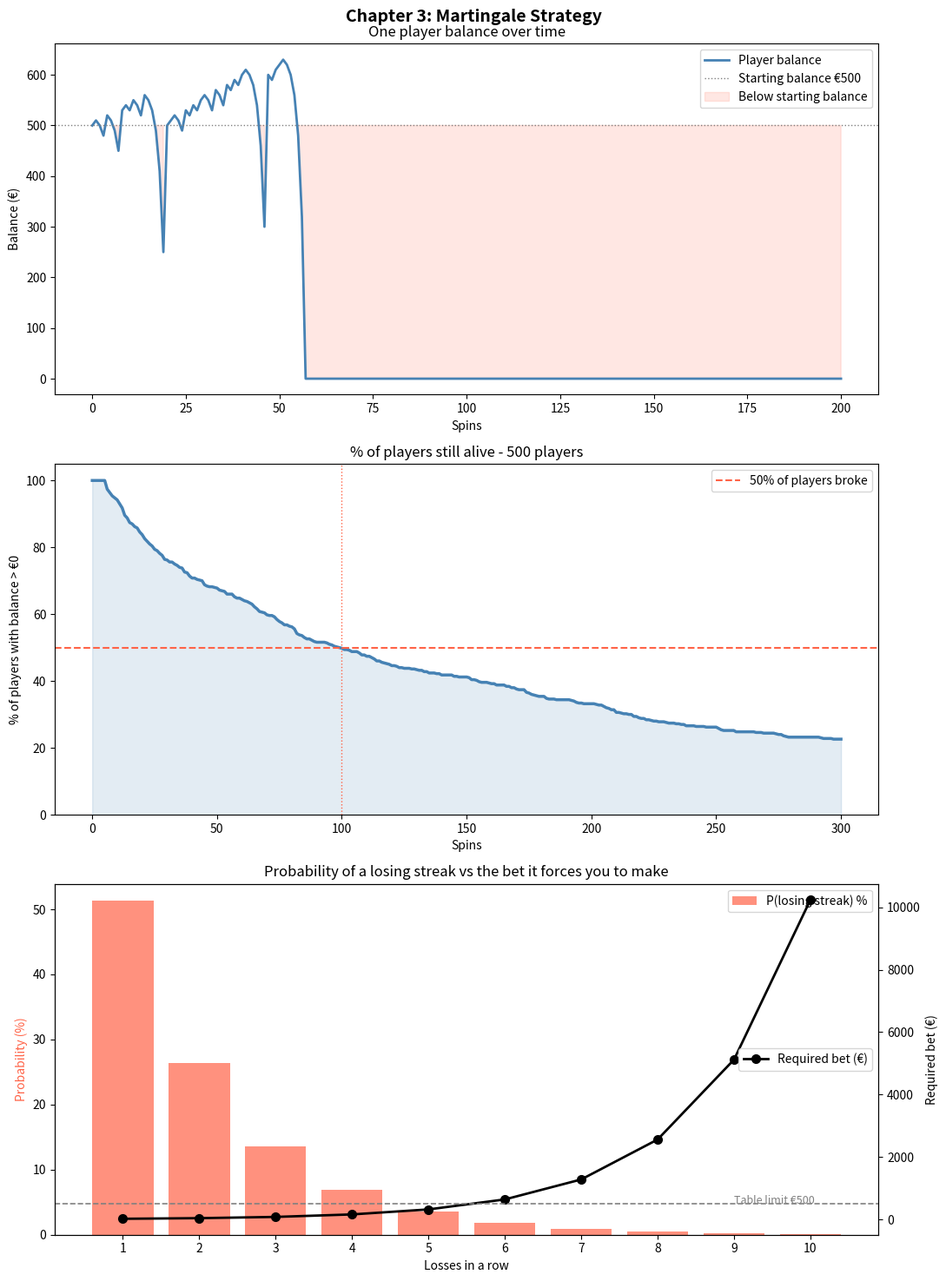

Here is the Python script that generated this plot: (Note: this script raises an exception after producing the figure.)
import random
import numpy as np
import matplotlib.pyplot as plt

# ── Wheel Setup ──────────────────────────────
european_wheel = list(range(0, 37))
red_numbers    = {1,3,5,7,9,12,14,16,18,19,21,23,25,27,30,32,34,36}

def spin():
    return random.choice(european_wheel)

def is_red(n):
    return n in red_numbers

true_p_lose = 19 / 37
base_bet    = 10
table_limit = 500
START       = 500

# ── Simulation 1: Single player ───────────────
def martingale_single(n_spins=200, start=START):
    balance  = start
    bet      = base_bet
    history  = [balance]
    bet_hist = [bet]
    for _ in range(n_spins):
        if balance <= 0:
            history.append(0)
            bet_hist.append(0)
            continue
        bet = min(bet, table_limit, balance)
        if is_red(spin()):
            balance += bet
            bet      = base_bet
        else:
            balance -= bet
            bet     *= 2
        history.append(balance)
        bet_hist.append(bet)
    return history, bet_hist

# ── Simulation 2: Survival rate ───────────────
def martingale_run(n_spins=300, start=START):
    balance = start
    bet     = base_bet
    history = [balance]
    for _ in range(n_spins):
        if balance <= 0:
            history.append(0)
            continue
        bet = min(bet, table_limit, balance)
        if is_red(spin()):
            balance += bet
            bet      = base_bet
        else:
            balance -= bet
            bet     *= 2
        history.append(balance)
    return history

N_PLAYERS = 500
N_SPINS   = 300
runs      = [martingale_run(N_SPINS) for _ in range(N_PLAYERS)]

# survival: % of players still solvent at each spin
survival  = [
    sum(1 for r in runs if r[i] > 0) / N_PLAYERS * 100
    for i in range(N_SPINS + 1)
]

# ── Simulation 3: Losing streak probability ──
streaks    = list(range(1, 11))
theory_p   = [(true_p_lose ** n) * 100 for n in streaks]
bets_after = [base_bet * (2 ** n) for n in streaks]

# ── Plots ─────────────────────────────────────
fig, axes = plt.subplots(3, 1, figsize=(11, 15))
fig.suptitle("Chapter 3: Martingale Strategy",
             fontsize=14, fontweight="bold")

# ── Plot 1: Single player balance ──
history, bet_hist = martingale_single()
ax = axes[0]
ax.plot(history, color="steelblue", linewidth=2, label="Player balance")
ax.axhline(START, color="gray", linewidth=1, linestyle=":", label=f"Starting balance €{START}")

ax.fill_between(range(len(history)), history, START,
                where=[h < START for h in history],
                color="tomato", alpha=0.15, label="Below starting balance")
ax.set_title("One player balance over time", fontsize=12)
ax.set_xlabel("Spins")
ax.set_ylabel("Balance (€)")
ax.legend(fontsize=10)

# ── Plot 2: Survival rate ──
ax = axes[1]
ax.plot(survival, color="steelblue", linewidth=2.5)
ax.fill_between(range(N_SPINS + 1), survival, alpha=0.15, color="steelblue")
ax.axhline(50, color="tomato", linewidth=1.5, linestyle="--", label="50% of players broke")

# find when survival first drops below 50%
below_50 = next((i for i, s in enumerate(survival) if s < 50), None)
if below_50:
    ax.axvline(below_50, color="tomato", linewidth=1, linestyle=":")

ax.set_title(f"% of players still alive - {N_PLAYERS} players", fontsize=12)
ax.set_xlabel("Spins")
ax.set_ylabel("% of players with balance > €0")
ax.set_ylim(0, 105)
ax.legend(fontsize=10)

# ── Plot 3: Losing streak probability ──
ax    = axes[2]
ax_r  = ax.twinx()
ax.bar(streaks, theory_p, color="tomato", alpha=0.7, label="P(losing streak) %")
ax_r.plot(streaks, bets_after, "o-", color="black", linewidth=2,
          markersize=7, label="Required bet (€)")
ax_r.axhline(table_limit, color="gray", linewidth=1.2, linestyle="--")
ax_r.text(9, table_limit + 15, f"Table limit €{table_limit}", fontsize=9, color="gray")
ax.set_title("Probability of a losing streak vs the bet it forces you to make", fontsize=12)
ax.set_xlabel("Losses in a row")
ax.set_ylabel("Probability (%)", color="tomato")
ax_r.set_ylabel("Required bet (€)", color="black")
ax.set_xticks(streaks)
ax.legend(loc="upper right", fontsize=10)
ax_r.legend(loc="center right", fontsize=10)

plt.tight_layout()
plt.savefig("results/martingale_strategy.png", dpi=150)
plt.show()
